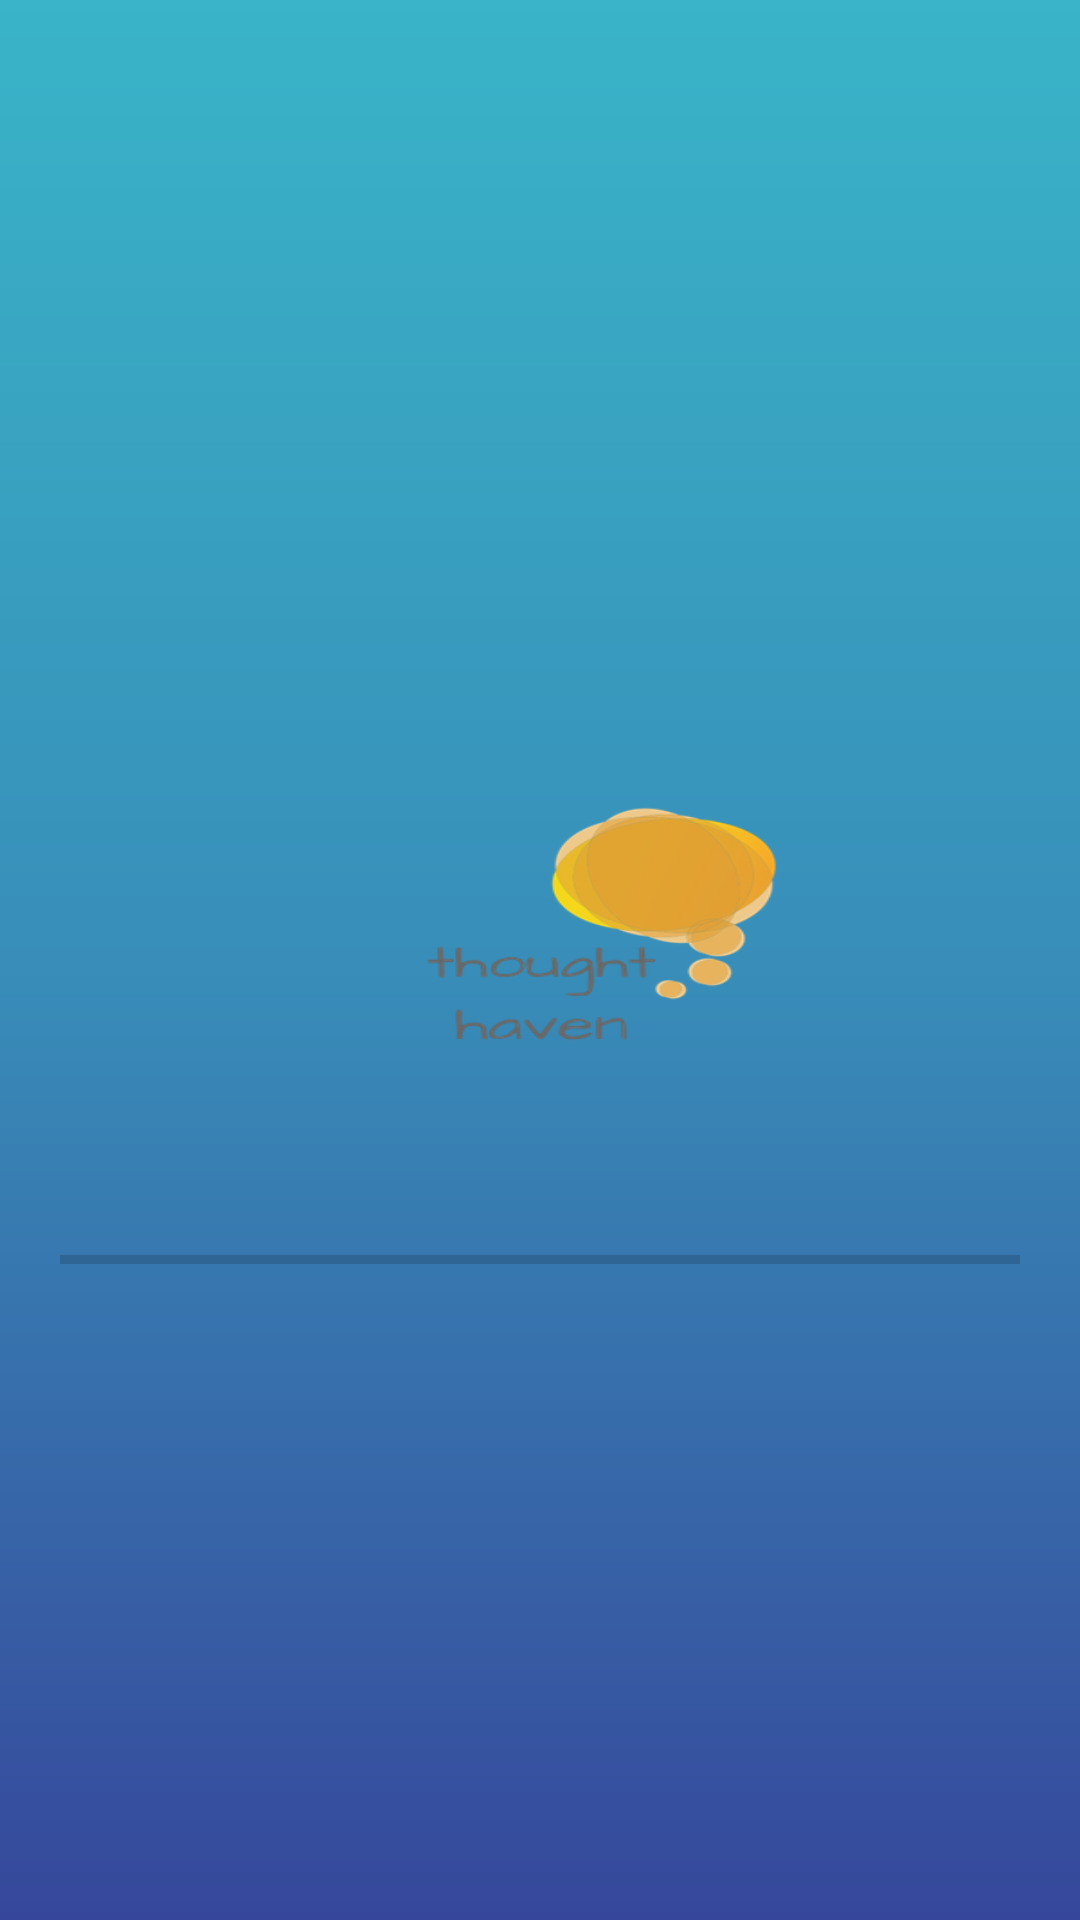

Write the Android layout XML for this screen, with the resource values it uses.
<!-- AndroidManifest.xml: application theme AppTheme -->
<!-- res/layout/activity_splash_screen.xml -->
<?xml version="1.0" encoding="utf-8"?>
<LinearLayout xmlns:android="http://schemas.android.com/apk/res/android"
    xmlns:app="http://schemas.android.com/apk/res-auto"
    xmlns:tools="http://schemas.android.com/tools"
    android:layout_width="match_parent"
    android:layout_height="match_parent"
    android:background="@drawable/background_color"
    android:gravity="center"
    android:orientation="vertical"
    tools:context="com.diary.thoughthaven.Activities.SplashScreen">

    <ImageView
        android:layout_width="300dp"
        android:layout_height="200dp"
        android:background="@drawable/logo"
        android:scaleType="fitCenter" />

    <ProgressBar
        android:id="@+id/splash_screen_progress_bar"
        style="@android:style/Widget.DeviceDefault.ProgressBar.Horizontal"
        android:layout_width="match_parent"
        android:layout_height="3dp"
        android:layout_marginLeft="20dp"
        android:layout_marginRight="20dp"
        android:progressTint="@color/progress_bar_tint" />

</LinearLayout>
<!-- resources referenced by this layout -->
<resources>
  <color name="progress_bar_tint">#E1a13e</color>
  <!-- drawable background_color (drawable) -->
  <shape xmlns:android="http://schemas.android.com/apk/res/android"
      android:shape="rectangle">
      <gradient
          android:angle="90"
          android:endColor="@color/colorPrimary"
          android:centerColor="@color/colorAccent"
          android:startColor="@color/colorPrimaryDark"
          android:type="linear" />
  </shape>
  <!-- drawable logo: png bitmap (drawable, 32060 bytes) -->
  <style name="AppTheme" parent="Theme.AppCompat.Light.DarkActionBar">
          
          <item name="colorPrimary">@color/colorPrimary</item>
          <item name="colorPrimaryDark">@color/colorPrimaryDark</item>
          <item name="colorAccent">@color/colorAccent</item>
      </style>
  <color name="colorPrimary">#39b4c8</color>
  <color name="colorAccent">#388eb9</color>
  <color name="colorPrimaryDark">#36479b</color>
</resources>
